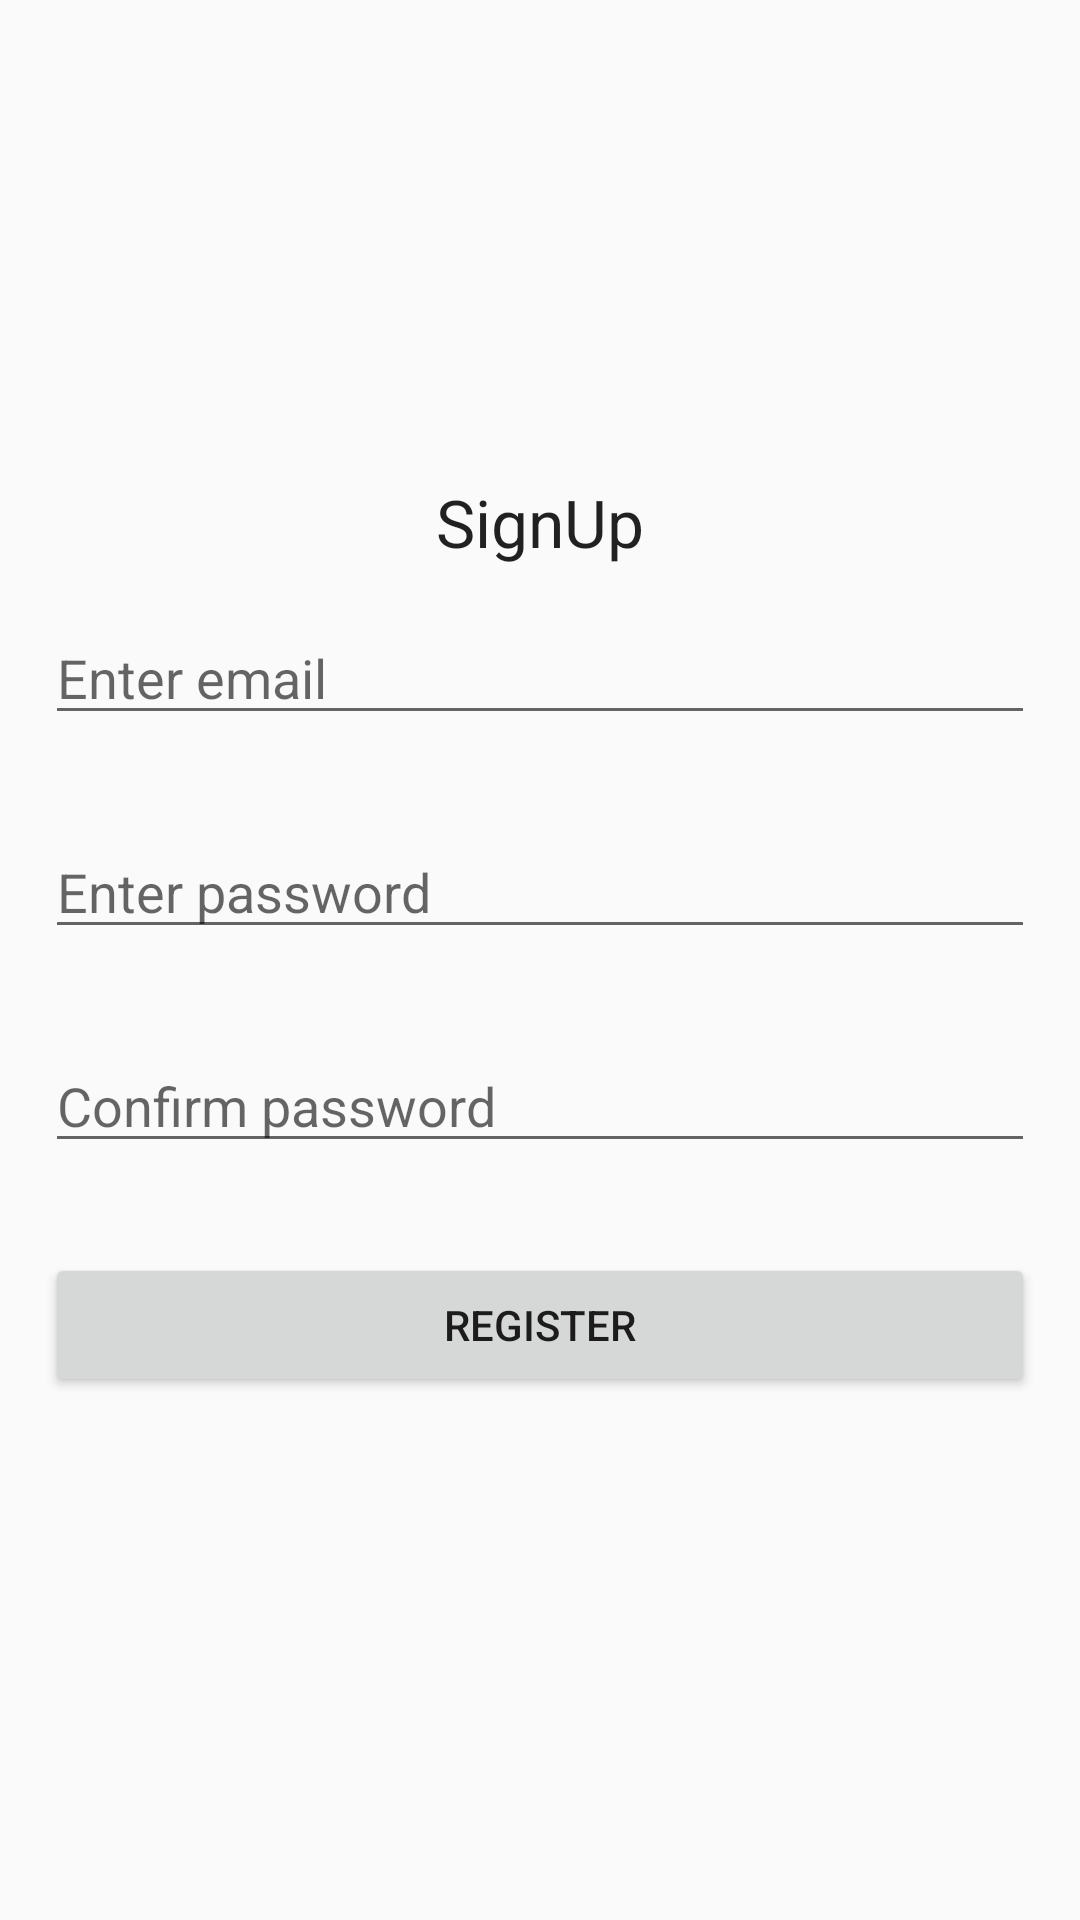

Layout XML and referenced resources for this Android screen:
<!-- AndroidManifest.xml: application theme AppTheme -->
<!-- res/layout/activity_signup.xml -->
<?xml version="1.0" encoding="utf-8"?>
<RelativeLayout xmlns:android="http://schemas.android.com/apk/res/android"
    xmlns:tools="http://schemas.android.com/tools"
    android:layout_width="match_parent"
    android:layout_height="match_parent"
    android:orientation="vertical"
    tools:context="com.example.mybudget.MainActivity">

    <LinearLayout
        android:layout_centerVertical="true"
        android:layout_width="match_parent"
        android:layout_height="wrap_content"
        android:orientation="vertical">

        <TextView
            android:layout_width="wrap_content"
            android:layout_height="wrap_content"
            android:textAppearance="?android:attr/textAppearanceLarge"
            android:text="SignUp"
            android:id="@+id/SignUp"
            android:layout_gravity="center_horizontal" />

        <EditText
            android:id="@+id/editTextEmail"
            android:layout_width="match_parent"
            android:layout_height="wrap_content"
            android:layout_margin="15dp"
            android:hint="Enter email"
            android:inputType="textEmailAddress" />

        <EditText
            android:id="@+id/editTextPassword"
            android:layout_width="match_parent"
            android:layout_height="wrap_content"
            android:layout_margin="15dp"
            android:hint="Enter password"
            android:inputType="textPassword" />

        <EditText
            android:id="@+id/confirmPassword"
            android:layout_width="match_parent"
            android:layout_height="wrap_content"
            android:layout_margin="15dp"
            android:hint="Confirm password"
            android:inputType="textPassword" />

        <Button
            android:id="@+id/buttonSignUp"
            android:layout_width="match_parent"
            android:layout_height="wrap_content"
            android:layout_margin="15dp"
            android:text="Register" />

    </LinearLayout>

</RelativeLayout>
<!-- resources referenced by this layout -->
<resources>
  <style name="AppTheme" parent="Theme.AppCompat.Light.DarkActionBar">
          
          <item name="colorPrimary">@color/colorPrimary</item>
          <item name="colorPrimaryDark">@color/colorPrimaryDark</item>
          <item name="colorAccent">@color/colorAccent</item>
      </style>
  <color name="colorPrimary">#008577</color>
  <color name="colorPrimaryDark">#00574B</color>
  <color name="colorAccent">#D81B60</color>
</resources>
